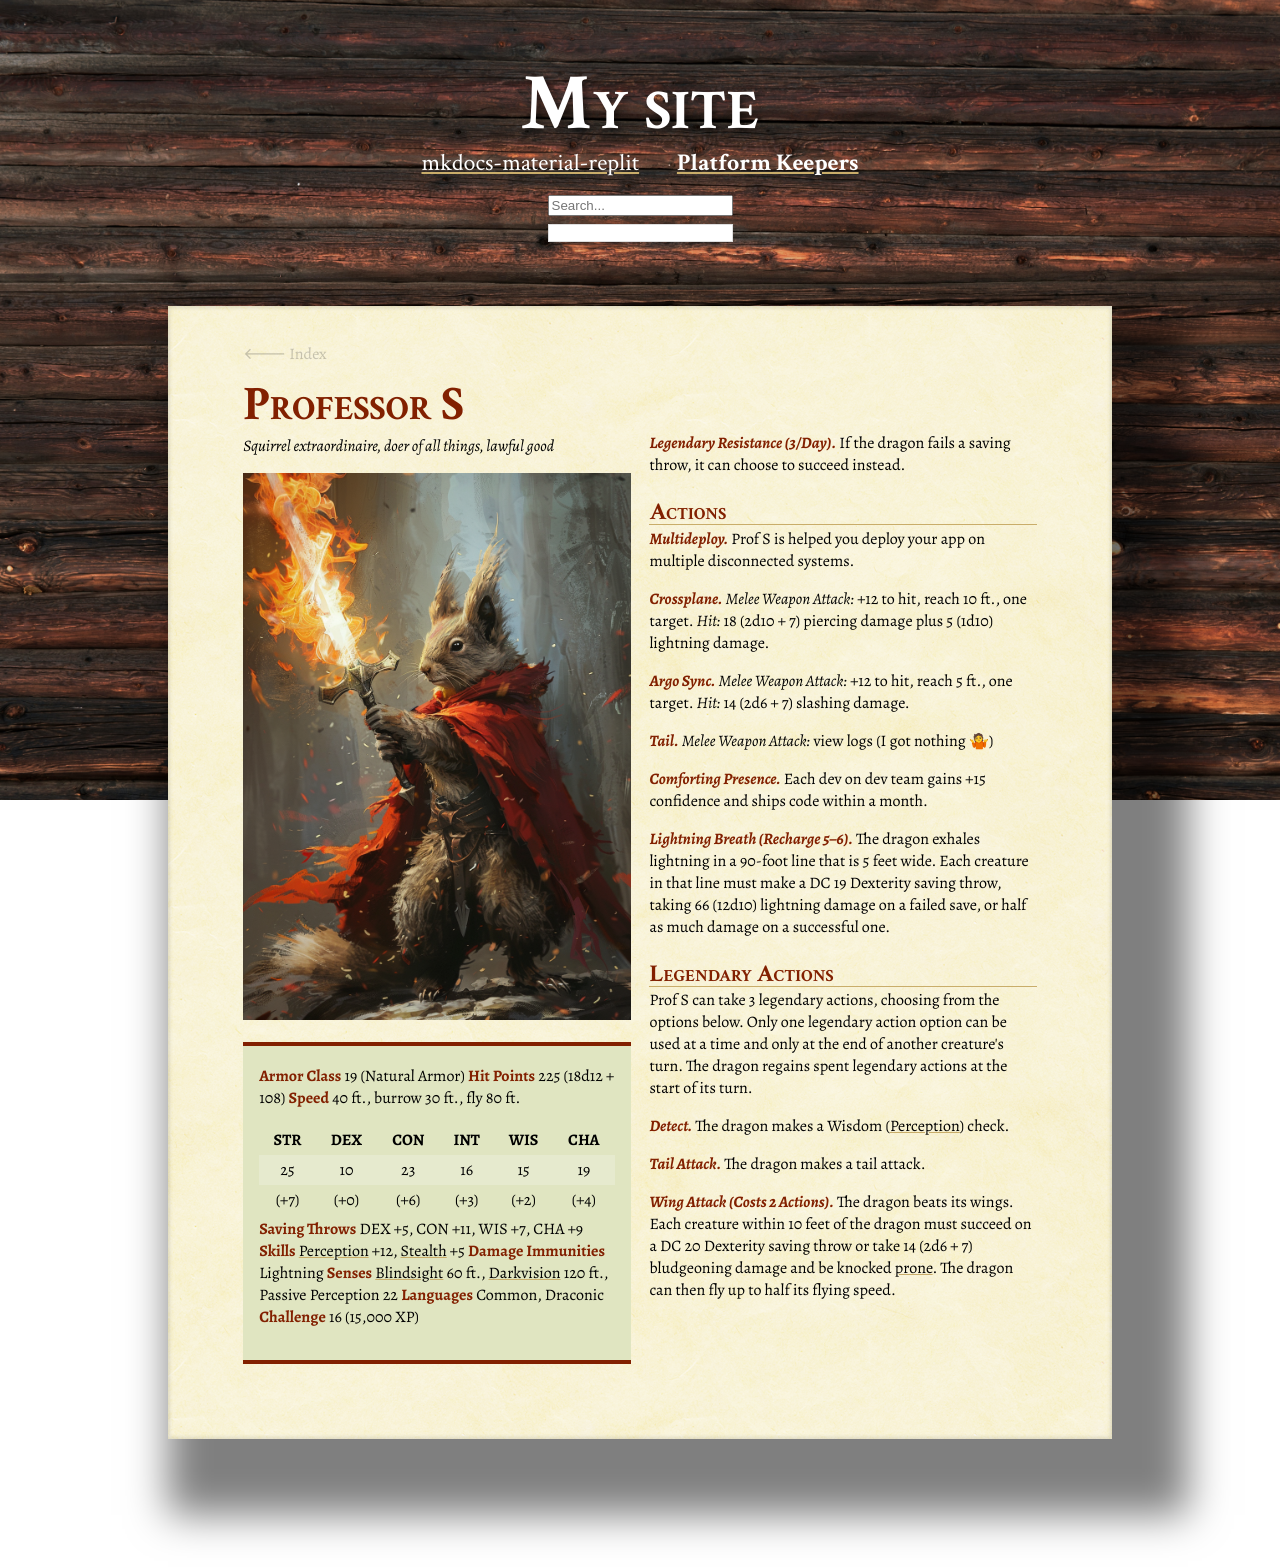

repository: jwsy/mkdocs-material-replit · page: Platform Keepers/dragon/index.html · generator: mkdocs

# Professor S

*Squirrel extraordinaire, doer of all things, lawful good*

![shipit](prof-s.png)

> **Armor Class** 19 (Natural Armor)
> **Hit Points** 225 (18d12 + 108)
> **Speed** 40 ft., burrow 30 ft., fly 80 ft.
>
> | STR  | DEX  | CON  | INT  | WIS  | CHA  |
> |------|------|------|------|------|------|
> | 25   | 10   | 23   | 16   | 15   | 19   |
> | (+7) | (+0) | (+6) | (+3) | (+2) | (+4) |
> 
> **Saving Throws** DEX +5, CON +11, WIS +7, CHA +9
> **Skills** [Perception](https://www.dndbeyond.com/compendium/rules/basic-rules/using-ability-scores#Perception) +12, [Stealth](https://www.dndbeyond.com/compendium/rules/basic-rules/using-ability-scores#Stealth) +5
> **Damage Immunities** Lightning
> **Senses** [Blindsight](https://www.dndbeyond.com/compendium/rules/basic-rules/monsters#Blindsight) 60 ft., [Darkvision](https://www.dndbeyond.com/compendium/rules/basic-rules/monsters#Darkvision) 120 ft., Passive Perception 22
> **Languages** Common, Draconic
> **Challenge** 16 (15,000 XP)

***Legendary Resistance (3/Day).*** If the dragon fails a saving throw, it can choose to succeed instead.

#### Actions

***Multideploy.*** Prof S is helped you deploy your app on multiple disconnected systems.

***Crossplane.*** *Melee Weapon Attack:* +12 to hit, reach 10 ft., one target. *Hit:* 18 (2d10 + 7) piercing damage plus 5 (1d10) lightning damage.

***Argo Sync.*** *Melee Weapon Attack:* +12 to hit, reach 5 ft., one target. *Hit:* 14 (2d6 + 7) slashing damage.

***Tail.*** *Melee Weapon Attack:* view logs (I got nothing 🤷)

***Comforting Presence.*** Each dev on dev team gains +15 confidence and ships code within a month.

***Lightning Breath (Recharge 5–6).*** The dragon exhales lightning in a 90-foot line that is 5 feet wide. Each creature in that line must make a DC 19 Dexterity saving throw, taking 66 (12d10) lightning damage on a failed save, or half as much damage on a successful one.

#### Legendary Actions

Prof S can take 3 legendary actions, choosing from the options below. Only one legendary action option can be used at a time and only at the end of another creature's turn. The dragon regains spent legendary actions at the start of its turn.

***Detect.*** The dragon makes a Wisdom ([Perception](https://www.dndbeyond.com/compendium/rules/basic-rules/using-ability-scores#Perception)) check.

***Tail Attack.*** The dragon makes a tail attack.

***Wing Attack (Costs 2 Actions).*** The dragon beats its wings. Each creature within 10 feet of the dragon must succeed on a DC 20 Dexterity saving throw or take 14 (2d6 + 7) bludgeoning damage and be knocked [prone](https://www.dndbeyond.com/compendium/rules/basic-rules/appendix-a-conditions#Prone). The dragon can then fly up to half its flying speed.
